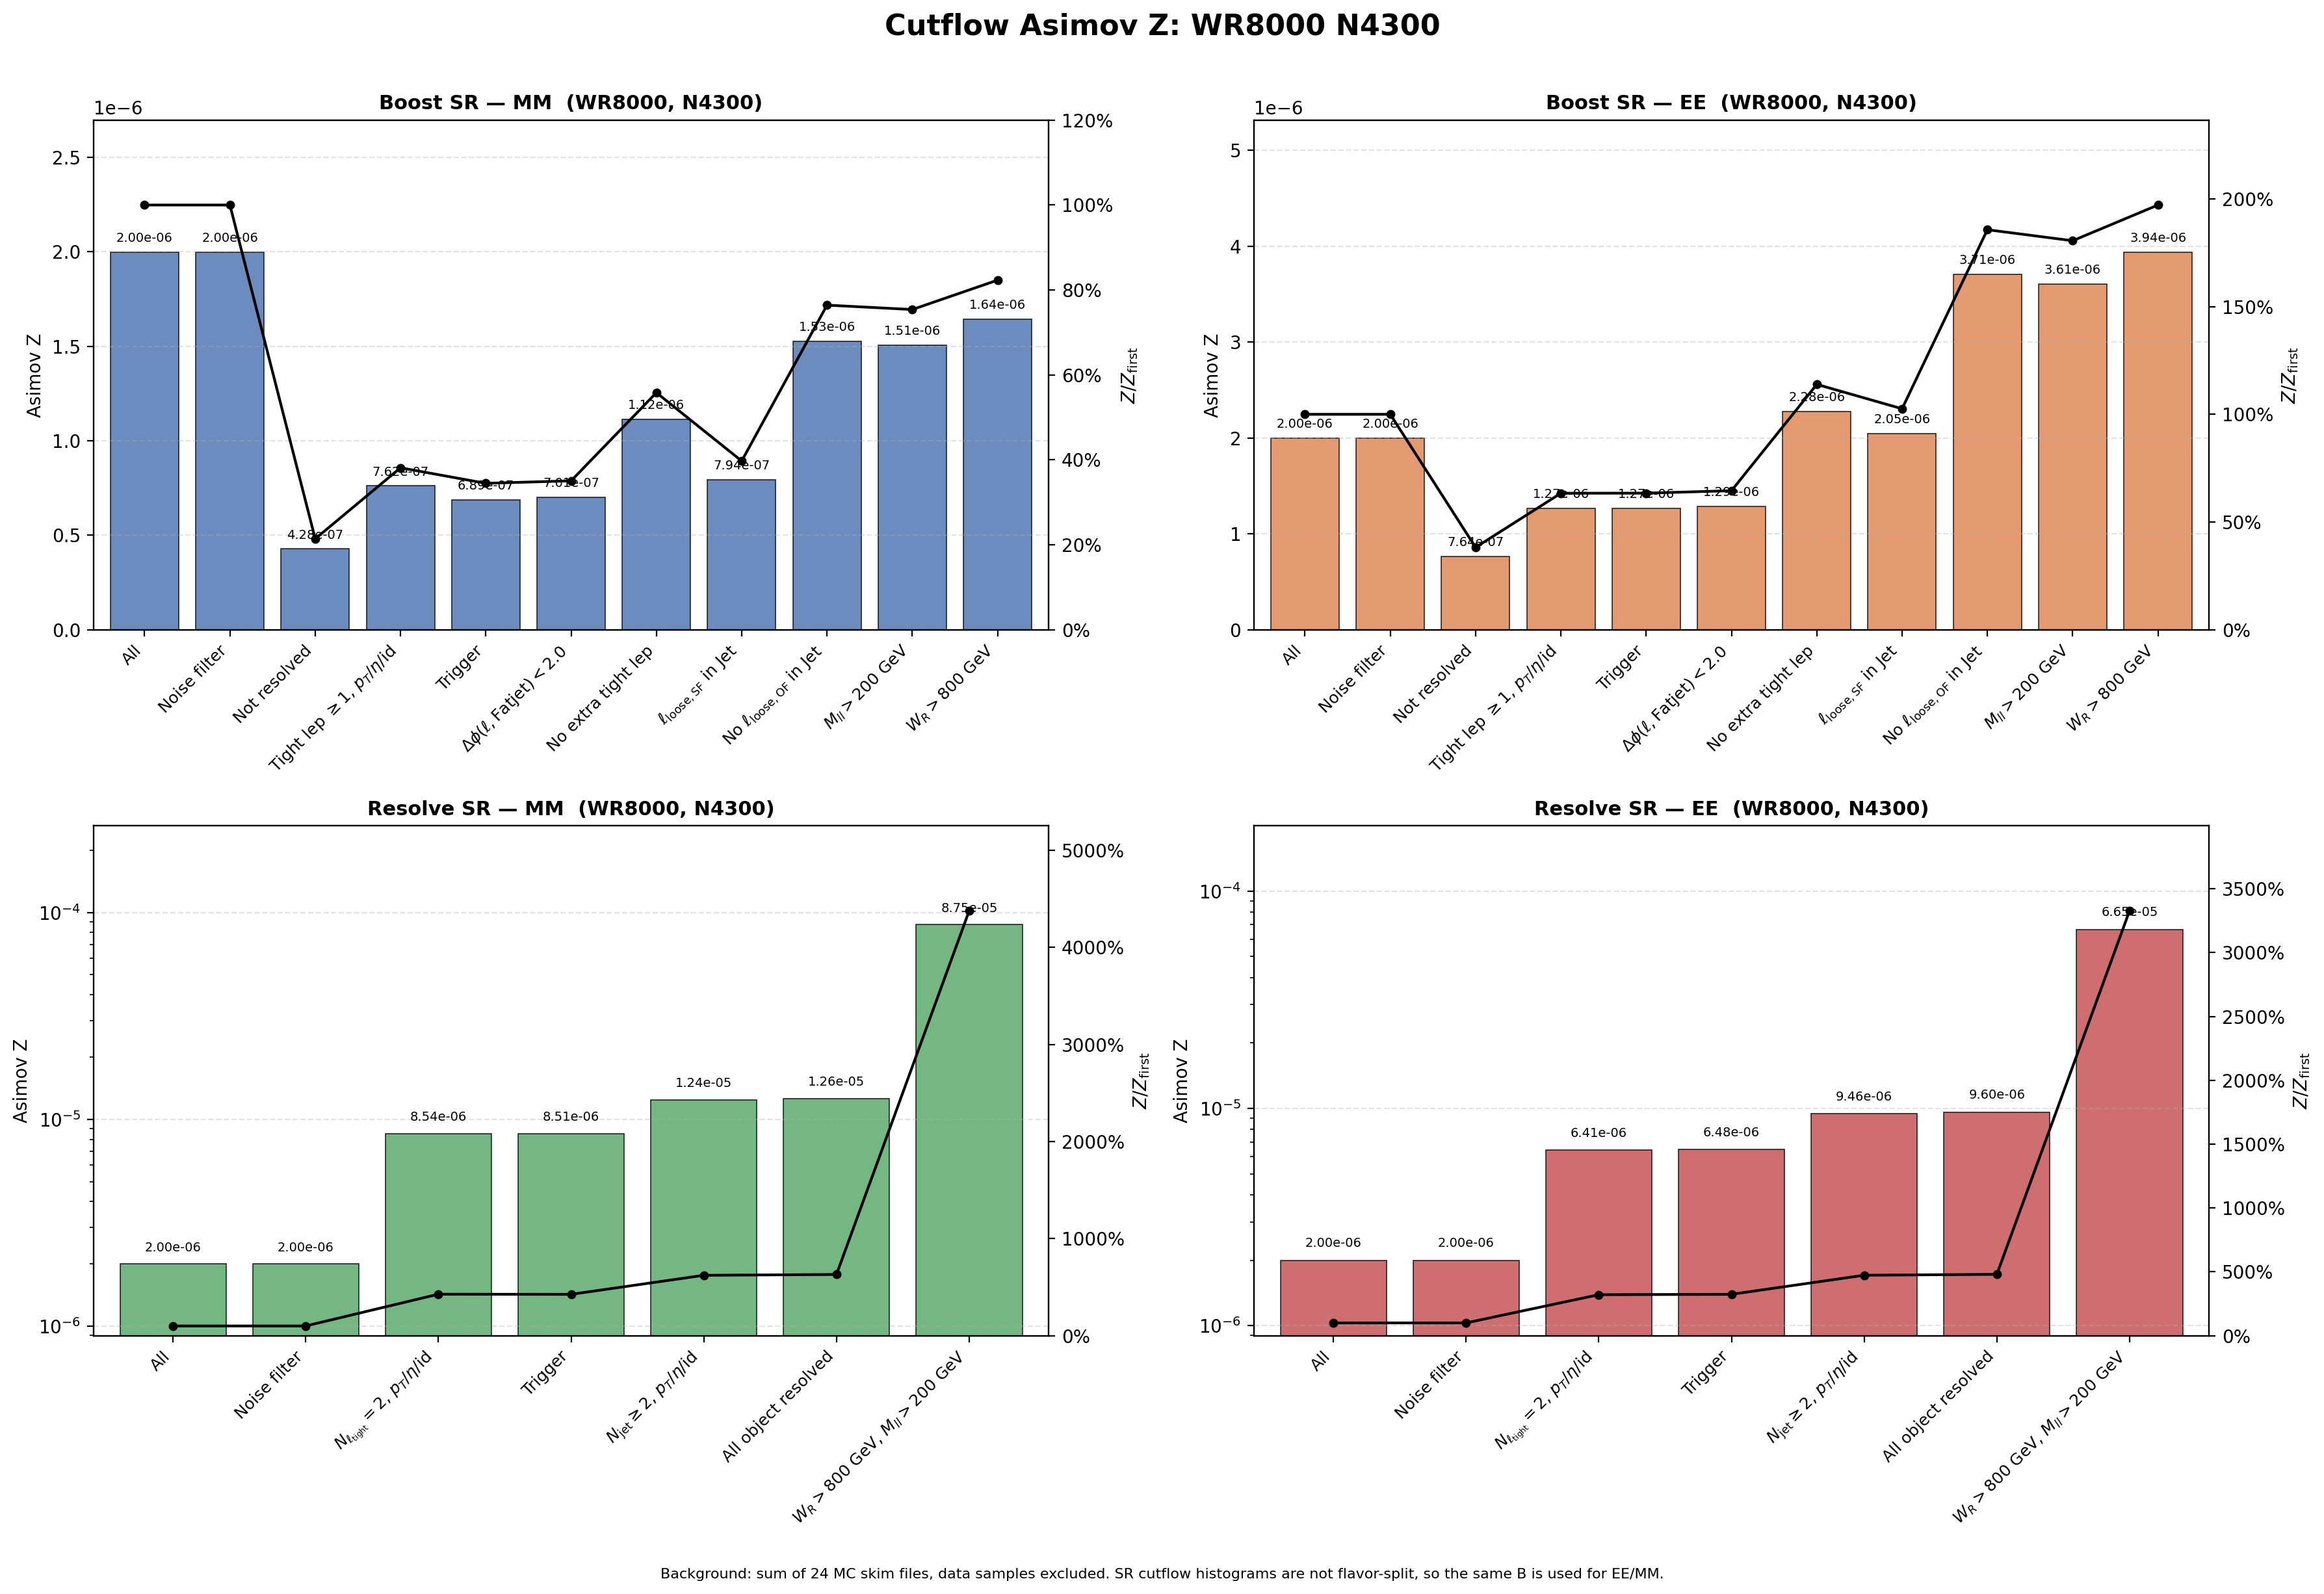

The data file committed next to this chart (first rows):
region, flavor, cut_index, cut, signal, background, asimov_z, z_over_first, z_reduction_percent
Boost, MM, 1, All, 0.03537, 3.1357246e+08, 1.9976554e-06, 1, 0
Boost, MM, 2, Noise filter, 0.03537, 3.1357246e+08, 1.9976554e-06, 1, 0
Boost, MM, 3, Not resolved, 0.007391, 2.9820904e+08, 4.2801138e-07, 0.2143, 78.57
Boost, MM, 4, Tight lep $\geq 1$, $p_T$/$\eta$/id, 0.007111, 87065621, 7.6212238e-07, 0.3815, -78.06
Boost, MM, 5, Trigger, 0.006417, 86727962, 6.8909815e-07, 0.345, 9.582
Boost, MM, 6, $\Delta\phi(\ell,\mathrm{Fatjet})<2.0$, 0.00641, 83676742, 7.00778e-07, 0.3508, -1.695
Boost, MM, 7, No extra tight lep, 0.001178, 1115599, 1.1152704e-06, 0.5583, -59.15
Boost, MM, 8, $\ell_{\mathrm{loose,SF}}$ in Jet, 0.0008217, 1070859, 7.9404685e-07, 0.3975, 28.8
Boost, MM, 9, No $\ell_{\mathrm{loose,OF}}$ in Jet, 0.0004882, 102208, 1.526956e-06, 0.7644, -92.3
Boost, MM, 10, $M_{ll}>200$ GeV, 0.0004781, 100736, 1.5062278e-06, 0.754, 1.357
Boost, MM, 11, $W_R>800$ GeV, 0.0004781, 84513, 1.6444522e-06, 0.8232, -9.177
Boost, EE, 1, All, 0.03537, 3.1357246e+08, 1.9976554e-06, 1, 0
Boost, EE, 2, Noise filter, 0.03537, 3.1357246e+08, 1.9976554e-06, 1, 0
Boost, EE, 3, Not resolved, 0.0132, 2.9820904e+08, 7.6428396e-07, 0.3826, 61.74
Boost, EE, 4, Tight lep $\geq 1$, $p_T$/$\eta$/id, 0.01181, 87065621, 1.2661234e-06, 0.6338, -65.66
Boost, EE, 5, Trigger, 0.0118, 86727962, 1.2670123e-06, 0.6342, -0.07021
Boost, EE, 6, $\Delta\phi(\ell,\mathrm{Fatjet})<2.0$, 0.0118, 83676742, 1.2896286e-06, 0.6456, -1.785
Boost, EE, 7, No extra tight lep, 0.002403, 1115599, 2.2750365e-06, 1.139, -76.41
Boost, EE, 8, $\ell_{\mathrm{loose,SF}}$ in Jet, 0.00212, 1070859, 2.0490906e-06, 1.026, 9.932
Boost, EE, 9, No $\ell_{\mathrm{loose,OF}}$ in Jet, 0.001186, 102208, 3.708322e-06, 1.856, -80.97
Boost, EE, 10, $M_{ll}>200$ GeV, 0.001145, 100736, 3.6063488e-06, 1.805, 2.75
Boost, EE, 11, $W_R>800$ GeV, 0.001145, 84513, 3.9372982e-06, 1.971, -9.177
Resolve, MM, 1, All, 0.03537, 3.1357246e+08, 1.9976554e-06, 1, 0
Resolve, MM, 2, Noise filter, 0.03537, 3.1357246e+08, 1.9976554e-06, 1, 0
Resolve, MM, 3, $N_{\ell_{\rm tight}}=2$, $p_T$/$\eta$/i…, 0.0279, 10678094, 8.5395213e-06, 4.275, -327.5
Resolve, MM, 4, Trigger, 0.02751, 10454697, 8.5096187e-06, 4.26, 0.3502
Resolve, MM, 5, $N_{\rm jet}\geq 2$, $p_T$/$\eta$/id, 0.02597, 4365292, 1.2427614e-05, 6.221, -46.04
Resolve, MM, 6, All object resolved, 0.02586, 4216375, 1.2596199e-05, 6.305, -1.357
Resolve, MM, 7, $W_R>800$ GeV, $M_{ll}>200$ GeV, 0.0257, 86381, 8.7451573e-05, 43.78, -594.3
Resolve, EE, 1, All, 0.03537, 3.1357246e+08, 1.9976554e-06, 1, 0
Resolve, EE, 2, Noise filter, 0.03537, 3.1357246e+08, 1.9976554e-06, 1, 0
Resolve, EE, 3, $N_{\ell_{\rm tight}}=2$, $p_T$/$\eta$/i…, 0.02096, 10678094, 6.4131081e-06, 3.21, -221
Resolve, EE, 4, Trigger, 0.02094, 10454697, 6.4750121e-06, 3.241, -0.9653
Resolve, EE, 5, $N_{\rm jet}\geq 2$, $p_T$/$\eta$/id, 0.01976, 4365292, 9.4562196e-06, 4.734, -46.04
Resolve, EE, 6, All object resolved, 0.01971, 4216375, 9.5971511e-06, 4.804, -1.49
Resolve, EE, 7, $W_R>800$ GeV, $M_{ll}>200$ GeV, 0.01954, 86381, 6.6471175e-05, 33.27, -592.6
